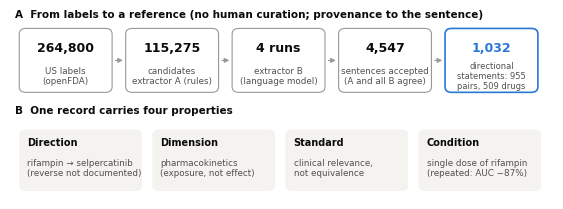
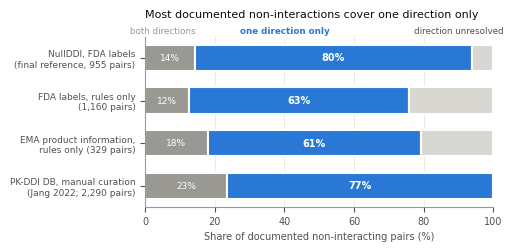
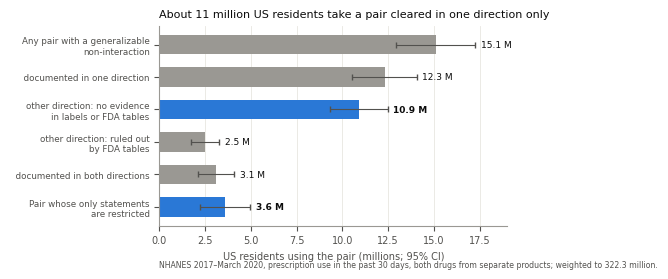
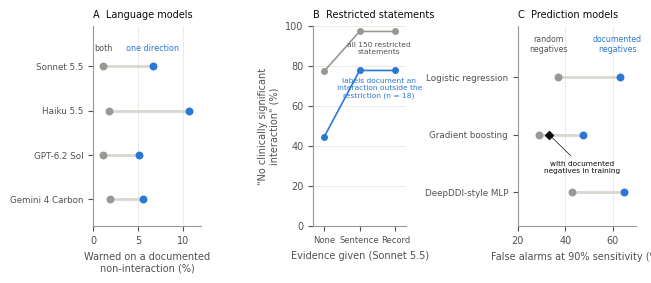

Reproduce these figures in Python, in order.
"""NullDDI step 20 v1.0: manuscript figures (PNAS sizes: 1 column 8.7 cm, 2 columns 17.8 cm). Numbers are read
from the run reports v7, v9, v12a_v2, v13, v15, v16, v17 (typed here once, each with its source)."""
import matplotlib; matplotlib.use("Agg")
import matplotlib.pyplot as plt
from matplotlib.patches import FancyBboxPatch
INK, INK2, GREY, LGREY, ACC, GRID = "#0b0b0b", "#52514e", "#9a9893", "#d9d7d2", "#2a78d6", "#e8e6e1"
plt.rcParams.update({"font.family": "DejaVu Sans", "font.size": 7, "axes.edgecolor": GREY, "axes.labelcolor": INK2,
                     "xtick.color": INK2, "ytick.color": INK2, "axes.spines.top": False, "axes.spines.right": False})
CM = 1 / 2.54
def save(fig, name):
    for ext in ("pdf", "png"):
        fig.savefig(f"{name}.{ext}", dpi=600 if ext == "png" else None, bbox_inches="tight")

# ---------- Fig 1: pipeline and anatomy of a record
fig, ax = plt.subplots(figsize=(17.8 * CM, 6.2 * CM)); ax.set_xlim(0, 100); ax.set_ylim(0, 40); ax.axis("off")
steps = [("264,800", "US labels\n(openFDA)"), ("115,275", "candidates\nextractor A (rules)"), ("4 runs", "extractor B\n(language model)"),
         ("4,547", "sentences accepted\n(A and all B agree)"), ("1,032", "directional\nstatements: 955\npairs, 509 drugs")]
for i, (n, t) in enumerate(steps):
    x = 2 + i * 19.6
    ax.add_patch(FancyBboxPatch((x, 23), 16.5, 13, boxstyle="round,pad=0.3,rounding_size=1.2", fc="white", ec=ACC if i == 4 else GREY, lw=1.2 if i == 4 else 0.8))
    ax.text(x + 8.25, 32.3, n, ha="center", va="center", fontsize=9, fontweight="bold", color=ACC if i == 4 else INK)
    ax.text(x + 8.25, 26.2, t, ha="center", va="center", fontsize=6.0 if i == 4 else 6.3, color=INK2, linespacing=1.15)
    if i < 4:
        ax.annotate("", xy=(x + 19.3, 29.5), xytext=(x + 16.9, 29.5), arrowprops=dict(arrowstyle="-|>", color=GREY, lw=0.8))
ax.text(1, 38.7, "A  From labels to a reference (no human curation; provenance to the sentence)", fontsize=7.5, fontweight="bold", color=INK)
ax.text(1, 18.2, "B  One record carries four properties", fontsize=7.5, fontweight="bold", color=INK)
props = [("Direction", "rifampin → selpercatinib\n(reverse not documented)"), ("Dimension", "pharmacokinetics\n(exposure, not effect)"),
         ("Standard", "clinical relevance,\nnot equivalence"), ("Condition", "single dose of rifampin\n(repeated: AUC −87%)")]
for i, (h, t) in enumerate(props):
    x = 2 + i * 24.5
    ax.add_patch(FancyBboxPatch((x, 2), 22, 12.5, boxstyle="round,pad=0.3,rounding_size=1.2", fc="#f4f3f0", ec="none"))
    ax.text(x + 1.2, 11.4, h, fontsize=7, fontweight="bold", color=INK)
    ax.text(x + 1.2, 4.6, t, fontsize=6.3, color=INK2, va="bottom")
save(fig, "Fig1_pipeline"); plt.close(fig)

# ---------- Fig 2: directionality in three sources (v7, v9, v15)
rows = [("NullDDI, FDA labels\n(final reference, 955 pairs)", 14.2, 79.6, 6.2),
        ("FDA labels, rules only\n(1,160 pairs)", 12.5, 63.3, 24.2),
        ("EMA product information,\nrules only (329 pairs)", 17.9, 61.4, 20.7),
        ("PK-DDI DB, manual curation\n(Jang 2022; 2,290 pairs)", 23.4, 76.6, 0.0)]
fig, ax = plt.subplots(figsize=(11.4 * CM, 5.6 * CM))
for i, (lab, both, one, und) in enumerate(rows[::-1]):
    y = i
    ax.barh(y, both, color=GREY, height=0.62, edgecolor="white", lw=1.5)
    ax.barh(y, one, left=both, color=ACC, height=0.62, edgecolor="white", lw=1.5)
    ax.barh(y, und, left=both + one, color=LGREY, height=0.62, edgecolor="white", lw=1.5)
    ax.text(both / 2, y, f"{both:.0f}%", ha="center", va="center", color="white", fontsize=6.5)
    ax.text(both + one / 2, y, f"{one:.0f}%", ha="center", va="center", color="white", fontsize=7, fontweight="bold")
ax.set_yticks(range(4)); ax.set_yticklabels([r[0] for r in rows[::-1]], fontsize=6.5)
ax.set_xlim(0, 100); ax.set_xlabel("Share of documented non-interacting pairs (%)")
ax.xaxis.grid(True, color=GRID, lw=0.6); ax.set_axisbelow(True)
ax.set_title("Most documented non-interactions cover one direction only", loc="left", fontsize=8, color=INK, pad=14)
for x, t, c in ((5, "both directions", GREY), (40, "one direction only", ACC), (90, "direction unresolved", INK2)):
    ax.text(x, 3.52, t, color=c, fontsize=6.3, ha="center", va="bottom", fontweight="bold" if c == ACC else None)
save(fig, "Fig2_directionality"); plt.close(fig)

# ---------- Fig 3: population exposure, NHANES (v12a_v2): estimate (millions) and SE
rows = [("Any pair with a generalizable\nnon-interaction", 15.1, 1.1, False),
        ("  documented in one direction", 12.3, 0.9, False),
        ("    other direction: no evidence\n    in labels or FDA tables", 10.9, 0.8, True),
        ("    other direction: ruled out\n    by FDA tables", 2.5, 0.4, False),
        ("  documented in both directions", 3.1, 0.5, False),
        ("Pair whose only statements\nare restricted", 3.6, 0.7, True)]
fig, ax = plt.subplots(figsize=(11.4 * CM, 6.6 * CM))
for i, (lab, est, se, hi) in enumerate(rows[::-1]):
    ax.barh(i, est, color=ACC if hi else GREY, height=0.6)
    ax.errorbar(est, i, xerr=1.96 * se, fmt="none", ecolor=INK2, elinewidth=0.8, capsize=2)
    ax.text(est + 1.96 * se + 0.3, i, f"{est:.1f} M", va="center", fontsize=6.5, color=INK, fontweight="bold" if hi else None)
ax.set_yticks(range(len(rows))); ax.set_yticklabels([r[0] for r in rows[::-1]], fontsize=6.3)
ax.set_xlabel("US residents using the pair (millions; 95% CI)"); ax.set_xlim(0, 19)
ax.xaxis.grid(True, color=GRID, lw=0.6); ax.set_axisbelow(True)
ax.set_title("About 11 million US residents take a pair cleared in one direction only", loc="left", fontsize=8, color=INK)
ax.text(0, -1.85, "NHANES 2017–March 2020, prescription use in the past 30 days, both drugs from separate products; weighted to 322.3 million.", fontsize=5.6, color=INK2, transform=ax.transData)
save(fig, "Fig3_population"); plt.close(fig)

# ---------- Fig 4: models flatten the structure (v13, v17, v16)
fig, axs = plt.subplots(1, 3, figsize=(17.8 * CM, 6.6 * CM), gridspec_kw={"width_ratios": [1.05, 0.9, 1.15], "wspace": 1.05})
# A: LLM warnings N1 vs N2 (stable answers)
llm = [("Sonnet 5.5", 6.6, 1.1), ("Haiku 5.5", 10.6, 1.8), ("GPT-6.2 Sol", 5.1, 1.1), ("Gemini 4 Carbon", 5.5, 1.9)]
ax = axs[0]
for i, (m, n1, n2) in enumerate(llm[::-1]):
    ax.plot([n2, n1], [i, i], color=LGREY, lw=2, zorder=1)
    ax.scatter([n2], [i], color=GREY, s=22, zorder=2); ax.scatter([n1], [i], color=ACC, s=22, zorder=3)
ax.set_yticks(range(4)); ax.set_yticklabels([m for m, *_ in llm[::-1]], fontsize=6.3)
ax.set_xlim(0, 12); ax.set_ylim(-0.6, 3.9); ax.set_xlabel("Warned on a documented\nnon-interaction (%)")
ax.text(6.6, 3.35, "one direction", color=ACC, fontsize=5.8, ha="center"); ax.text(1.1, 3.35, "both", color=INK2, fontsize=5.8, ha="center")
ax.set_title("A  Language models", loc="left", fontsize=7, color=INK)
ax.xaxis.grid(True, color=GRID, lw=0.6); ax.set_axisbelow(True)
# B: conditional statements: unqualified reassurance, Sonnet without vs with evidence (v13/v17)
ax = axs[1]
cats = ["None", "Sentence", "Record"]; allc = [77.3, 97.3, 97.3]; docd = [44.4, 77.8, 77.8]
xs = range(3)
ax.plot(xs, allc, color=GREY, marker="o", ms=4, lw=1.2); ax.plot(xs, docd, color=ACC, marker="o", ms=4, lw=1.2)
ax.set_xticks(list(xs)); ax.set_xticklabels(cats, fontsize=6); ax.set_ylim(0, 100)
ax.set_ylabel("\"No clinically significant\ninteraction\" (%)")
ax.text(1.55, 92, "all 150 restricted\nstatements", fontsize=5.4, color=INK2, ha="center", va="top")
ax.text(1.55, 74, "labels document an\ninteraction outside the\nrestriction (n = 18)", fontsize=5.4, color=ACC, ha="center", va="top")
ax.set_xlim(-0.3, 2.3); ax.yaxis.grid(True, color=GRID, lw=0.6); ax.set_axisbelow(True)
ax.set_xlabel("Evidence given (Sonnet 5.5)"); ax.set_title("B  Restricted statements", loc="left", fontsize=7, color=INK)
# C: predictors: false alarms random vs documented + remedy (v16, v17)
ax = axs[2]
pred = [("Logistic regression", 36.9, 62.9, None), ("Gradient boosting", 29.0, 47.6, 33.2), ("DeepDDI-style MLP", 42.9, 64.7, None)]
for i, (m, r, d, fix) in enumerate(pred[::-1]):
    ax.plot([r, d], [i, i], color=LGREY, lw=2, zorder=1)
    ax.scatter([r], [i], color=GREY, s=22, zorder=2); ax.scatter([d], [i], color=ACC, s=22, zorder=3)
    if fix:
        ax.scatter([fix], [i], marker="D", color=INK, s=16, zorder=4)
        ax.annotate("with documented\nnegatives in training", xy=(fix, i), xytext=(fix + 14, i - 0.45), fontsize=5.3, color=INK, ha="center", va="top",
                    arrowprops=dict(arrowstyle="-", color=INK, lw=0.5))
ax.set_yticks(range(3)); ax.set_yticklabels([m for m, *_ in pred[::-1]], fontsize=6.3)
ax.set_xlim(20, 70); ax.set_ylim(-0.6, 2.9); ax.set_xlabel("False alarms at 90% sensitivity (%)")
ax.text(33, 2.45, "random\nnegatives", color=INK2, fontsize=5.6, ha="center"); ax.text(62, 2.45, "documented\nnegatives", color=ACC, fontsize=5.6, ha="center")
ax.set_title("C  Prediction models", loc="left", fontsize=7, color=INK)
ax.xaxis.grid(True, color=GRID, lw=0.6); ax.set_axisbelow(True)
save(fig, "Fig4_models"); plt.close(fig)
print("ok")
